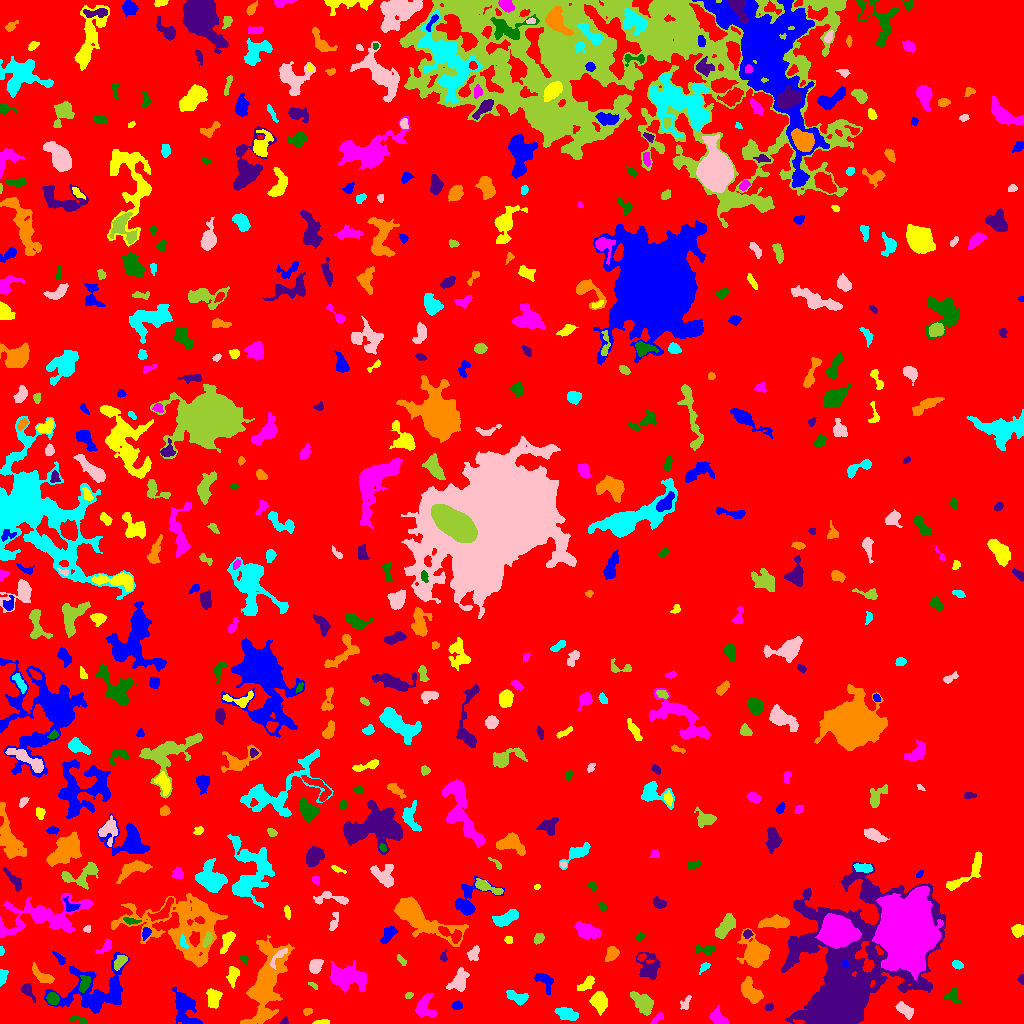

Data behind this chart, as committed beside it:
ID, X, Y, A, B, theta, total_flux, mu_max, mu_median, mu_mean, R_fwhm, R_e, R10, R90, x_start, x_end, y_start, y_end, area, greylevel
0, 488.5, 502.2, 298.8, 290.4, 0.4429, 3860443, 17.0, 5.0, 4.779, 175.6, 270.2, 107.7, 417.2, 0, 1023, 0, 1023, 807826, 4.779
1, 184.3, 15.22, 9.911, 5.331, -1.224, 2349, 10.0, 4.0, 4.271, 8.593, 7.569, 2.932, 11.69, 172, 202, 0, 36, 550, 12.27
2, 320.8, 1.221, 4.005, 1.088, 0.07144, 204.0, 7.0, 3.0, 2.873, 2.764, 2.585, 0.9772, 4.029, 312, 329, 0, 4, 71, 11.87
3, 657.6, 5.157, 4.234, 1.489, 0.7395, 223.0, 5.0, 2.0, 2.563, 3.568, 2.877, 1.128, 4.514, 650, 663, 0, 11, 87, 12.56
4, 79.11, 3.742, 5.235, 1.541, -0.2608, 209.0, 4.0, 2.0, 2.177, 4.549, 3.141, 1.262, 4.82, 70, 87, 0, 8, 96, 12.18
5, 284.5, 1.832, 1.978, 1.517, 0.7346, 113.0, 5.0, 2.0, 2.404, 2.585, 1.954, 0.7979, 3.09, 280, 288, 0, 7, 47, 12.4
6, 307.1, 11.71, 2.537, 1.692, 0.3339, 156.0, 4.0, 2.0, 2.476, 3.989, 2.585, 0.9772, 3.909, 303, 312, 8, 15, 63, 11.48
7, 566.4, 9.747, 5.28, 2.682, -0.311, 853.0, 8.0, 3.0, 3.51, 6.077, 4.787, 1.871, 7.506, 554, 578, 3, 16, 243, 12.51
8, 905.4, 13.25, 5.087, 2.657, -0.6967, 923.0, 9.0, 5.0, 4.782, 5.67, 4.549, 1.784, 7.001, 895, 913, 4, 22, 193, 12.78
9, 642.6, 20.62, 7.261, 3.925, -0.8507, 1561, 9.0, 4.0, 4.385, 7.464, 6.232, 2.523, 9.407, 630, 653, 8, 32, 356, 12.38
10, 379.9, 14.69, 7.553, 2.498, -0.7078, 1103, 12.0, 3.0, 4.1, 4.918, 4.514, 1.693, 7.611, 367, 390, 3, 27, 269, 13.1
11, 456.7, 18.12, 2.491, 1.987, 0.2945, 332.0, 7.0, 3.5, 3.773, 3.742, 2.877, 1.128, 4.478, 451, 462, 14, 23, 88, 12.77
12, 213.1, 25.11, 4.953, 3.161, 1.46, 761.0, 6.0, 3.0, 3.266, 6.979, 4.853, 1.954, 7.378, 206, 222, 15, 35, 233, 12.27
13, 718.7, 5.845, 4.907, 3.047, -0.7677, 665.0, 7.0, 3.0, 3.292, 5.382, 4.618, 1.784, 6.956, 709, 728, 0, 18, 202, 12.29
14, 52.67, 24.75, 2.828, 2.696, 1.263, 648.0, 11.0, 5.0, 4.765, 4.26, 3.568, 1.382, 5.528, 46, 59, 19, 31, 136, 16.76
15, 769.1, 16.09, 1.994, 1.476, 0.4218, 105.0, 5.0, 2.0, 1.721, 2.394, 2.185, 0.7979, 3.478, 765, 773, 13, 20, 61, 12.72
16, 265.6, 41.04, 19.03, 6.774, 1.307, 11960, 33.0, 5.0, 7.039, 7.527, 10.31, 3.613, 19.58, 240, 294, 0, 88, 1699, 15.04
17, 518.3, 25.77, 5.531, 2.651, -0.2846, 599.0, 7.0, 2.0, 2.839, 4.82, 4.334, 1.693, 6.979, 506, 528, 18, 33, 211, 11.84
18, 685.4, 20.19, 4.192, 1.854, 1.105, 217.0, 5.0, 2.0, 2.087, 3.523, 3.141, 1.128, 4.886, 680, 691, 14, 28, 104, 12.09
19, 408.7, 28.2, 2.027, 1.497, 0.4374, 159.0, 6.0, 3.0, 3.118, 3.141, 2.257, 0.7979, 3.478, 405, 413, 25, 31, 51, 12.12
20, 7.227, 7.335, 5.889, 5.519, -0.3817, 22367, 140.0, 20.0, 34.46, 5.971, 5.67, 2.257, 10.54, 0, 30, 0, 28, 649, 44.46
21, 94.51, 31.5, 18.06, 12.46, 0.2736, 6508, 15.0, 4.0, 4.51, 7.878, 11.49, 4.068, 18.7, 44, 129, 10, 71, 1443, 12.51
22, 598.8, 22.09, 4.835, 3.845, -1.348, 1510, 10.0, 5.0, 5.243, 7.181, 5.441, 2.185, 8.387, 589, 607, 8, 32, 288, 13.24
23, 424.5, 16.11, 6.012, 4.763, -1.445, 983.0, 7.0, 3.0, 3.181, 6.699, 5.67, 2.185, 8.5, 415, 437, 6, 30, 309, 12.18
24, 952.3, 28.04, 4.257, 4.081, 0.3777, 241.0, 3.0, 2.0, 1.607, 4.918, 4.029, 1.596, 6.232, 944, 962, 20, 36, 150, 10.61
25, 27.82, 32.81, 4.673, 2.255, -1.01, 381.0, 6.0, 3.0, 2.628, 4.918, 3.656, 1.382, 5.67, 20, 35, 21, 40, 145, 13.63
26, 750.9, 31.46, 6.139, 3.525, -0.8952, 1626, 11.0, 4.0, 4.567, 6.676, 5.585, 2.257, 8.813, 741, 763, 20, 47, 356, 13.57
27, 1.965, 46.77, 3.976, 1.654, 1.473, 228.0, 4.0, 2.0, 2.092, 4.583, 3.038, 1.262, 4.652, 0, 8, 37, 54, 109, 13.09
28, 458.8, 42.49, 5.768, 3.604, 1.007, 1188, 9.0, 4.0, 3.895, 5.836, 5.382, 2.111, 8.349, 446, 469, 32, 56, 305, 12.9
29, 313.7, 37.86, 2.387, 1.084, -0.6874, 64.0, 4.0, 1.0, 1.306, 2.394, 1.871, 0.5642, 3.141, 308, 317, 34, 41, 49, 11.31
30, 134.0, 36.04, 2.603, 1.896, 0.3551, 107.0, 4.0, 1.0, 1.274, 2.764, 2.394, 0.7979, 4.222, 128, 139, 32, 41, 84, 12.27
31, 544.2, 43.01, 5.797, 3.23, -0.8438, 472.0, 5.0, 2.0, 2.237, 5.109, 4.478, 1.784, 7.092, 534, 553, 29, 50, 211, 11.24
32, 586.7, 39.84, 4.895, 2.286, 0.7537, 683.0, 8.0, 4.0, 4.139, 5.293, 3.949, 1.596, 6.257, 577, 594, 33, 48, 165, 13.14
33, 906.7, 91.1, 13.27, 10.72, 1.484, 149791, 216.0, 17.0, 36.15, 10.97, 12.85, 4.754, 26.26, 872, 943, 43, 137, 4144, 51.15
34, 84.54, 40.57, 4.258, 2.406, 1.299, 853.0, 10.0, 5.0, 5.539, 5.528, 4.029, 1.596, 6.155, 79, 90, 31, 48, 154, 17.54
35, 1021, 44.34, 2.396, 1.424, -1.549, 145.0, 5.0, 3.0, 2.788, 2.985, 2.185, 0.7979, 3.432, 1017, 1023, 39, 49, 52, 11.79
36, 42.55, 47.16, 6.733, 2.327, -0.5776, 360.0, 4.0, 2.0, 1.674, 5.944, 4.107, 1.596, 6.604, 32, 54, 40, 61, 215, 12.67
37, 705.2, 56.59, 3.023, 1.66, 0.745, 188.0, 6.0, 2.0, 2.321, 3.141, 2.459, 0.9772, 4.26, 699, 710, 49, 61, 81, 11.32
38, 315.2, 57.19, 3.507, 2.798, 0.9636, 931.0, 13.0, 5.0, 5.351, 4.184, 3.949, 1.493, 6.257, 309, 323, 50, 64, 174, 15.35
39, 120.8, 62.47, 3.701, 2.069, 0.8972, 297.0, 5.0, 2.0, 2.007, 4.222, 3.432, 1.262, 5.499, 114, 127, 53, 68, 148, 15.01
40, 152.6, 51.23, 7.587, 4.413, -0.3132, 543.0, 5.0, 2.0, 1.946, 4.72, 5.078, 1.871, 8.215, 138, 165, 39, 58, 279, 10.95
41, 845, 59.78, 2.025, 1.679, 1.388, 233.0, 7.0, 5.0, 4.481, 3.241, 2.326, 0.9772, 3.568, 842, 849, 56, 64, 52, 26.48
42, 233.5, 48.67, 4.701, 2.63, 1.332, 431.0, 6.0, 2.0, 2.408, 4.787, 3.949, 1.493, 6.383, 226, 239, 35, 57, 179, 11.41
43, 346.9, 46.39, 8.748, 4.955, -0.1462, 4225, 16.0, 5.0, 5.959, 8.538, 7.611, 3.038, 12.41, 330, 366, 31, 63, 709, 14.96
44, 243.8, 64.35, 2.466, 1.768, -0.4853, 213.0, 6.0, 3.0, 3.737, 3.742, 2.394, 0.9772, 3.7, 239, 248, 59, 67, 57, 12.74
45, 648.7, 54.49, 6.401, 4.731, -1.36, 1289, 11.0, 2.0, 3.28, 5.109, 5.171, 1.954, 9.062, 636, 660, 44, 71, 393, 12.28
46, 755.7, 70.84, 8.209, 6.628, -1.05, 3116, 13.0, 4.0, 4.686, 7.334, 7.736, 2.985, 12.67, 736, 770, 56, 95, 665, 12.69
47, 957.3, 58.69, 2.643, 1.858, -0.4917, 315.0, 7.0, 3.0, 3.621, 3.613, 2.821, 1.128, 4.478, 952, 963, 54, 63, 87, 12.62
48, 278.2, 66.68, 7.259, 2.156, 0.8627, 310.0, 5.0, 2.0, 2.214, 4.029, 3.613, 1.382, 5.67, 270, 287, 54, 75, 140, 18.21
49, 400.6, 64.35, 3.255, 1.166, -0.7778, 75.0, 4.0, 1.0, 1.071, 2.326, 1.954, 0.5642, 3.478, 397, 406, 58, 69, 70, 11.07
50, 641.7, 65.95, 2.349, 1.569, 0.5056, 188.0, 5.0, 3.0, 3.241, 3.478, 2.523, 0.9772, 3.785, 637, 646, 62, 70, 58, 14.24
51, 59.61, 65.01, 4.155, 1.583, -0.8309, 358.0, 8.0, 4.0, 3.768, 3.949, 3.09, 1.128, 4.754, 52, 65, 59, 72, 95, 12.77
52, 227.3, 83.01, 5.603, 2.443, 1.131, 1010, 10.0, 4.0, 4.975, 5.293, 4.26, 1.784, 6.956, 220, 235, 70, 92, 203, 12.98
53, 106.3, 77.36, 4.508, 2.129, 0.7369, 243.0, 5.0, 2.0, 1.869, 3.613, 3.241, 1.262, 5.323, 95, 111, 70, 85, 130, 12.87
54, 705.8, 73.46, 4.93, 2.285, -0.1218, 568.0, 10.0, 3.0, 3.641, 3.785, 3.656, 1.382, 5.971, 695, 715, 68, 79, 156, 12.64
55, 443.4, 66.23, 2.763, 1.788, 1.404, 138.0, 5.0, 2.0, 2.156, 2.706, 2.459, 0.9772, 3.868, 440, 447, 62, 74, 64, 11.16
56, 611.8, 70.13, 3.672, 2.551, 1.034, 655.0, 9.0, 3.5, 3.899, 4.406, 3.785, 1.493, 6.103, 605, 619, 62, 77, 168, 12.9
57, 1.303, 72.7, 2.047, 1.175, 1.57, 89.0, 5.0, 2.0, 2.171, 2.111, 1.784, 0.5642, 2.985, 0, 4, 68, 77, 41, 14.17
58, 473.8, 69.28, 3.766, 2.373, 1.099, 521.0, 9.0, 3.0, 3.695, 3.613, 3.656, 1.382, 5.754, 467, 479, 63, 78, 141, 13.7
59, 538.8, 84.68, 2.823, 2.115, 0.8815, 261.0, 5.0, 2.0, 2.636, 3.827, 3.09, 1.262, 4.886, 534, 544, 79, 90, 99, 11.64
... 527 more rows
